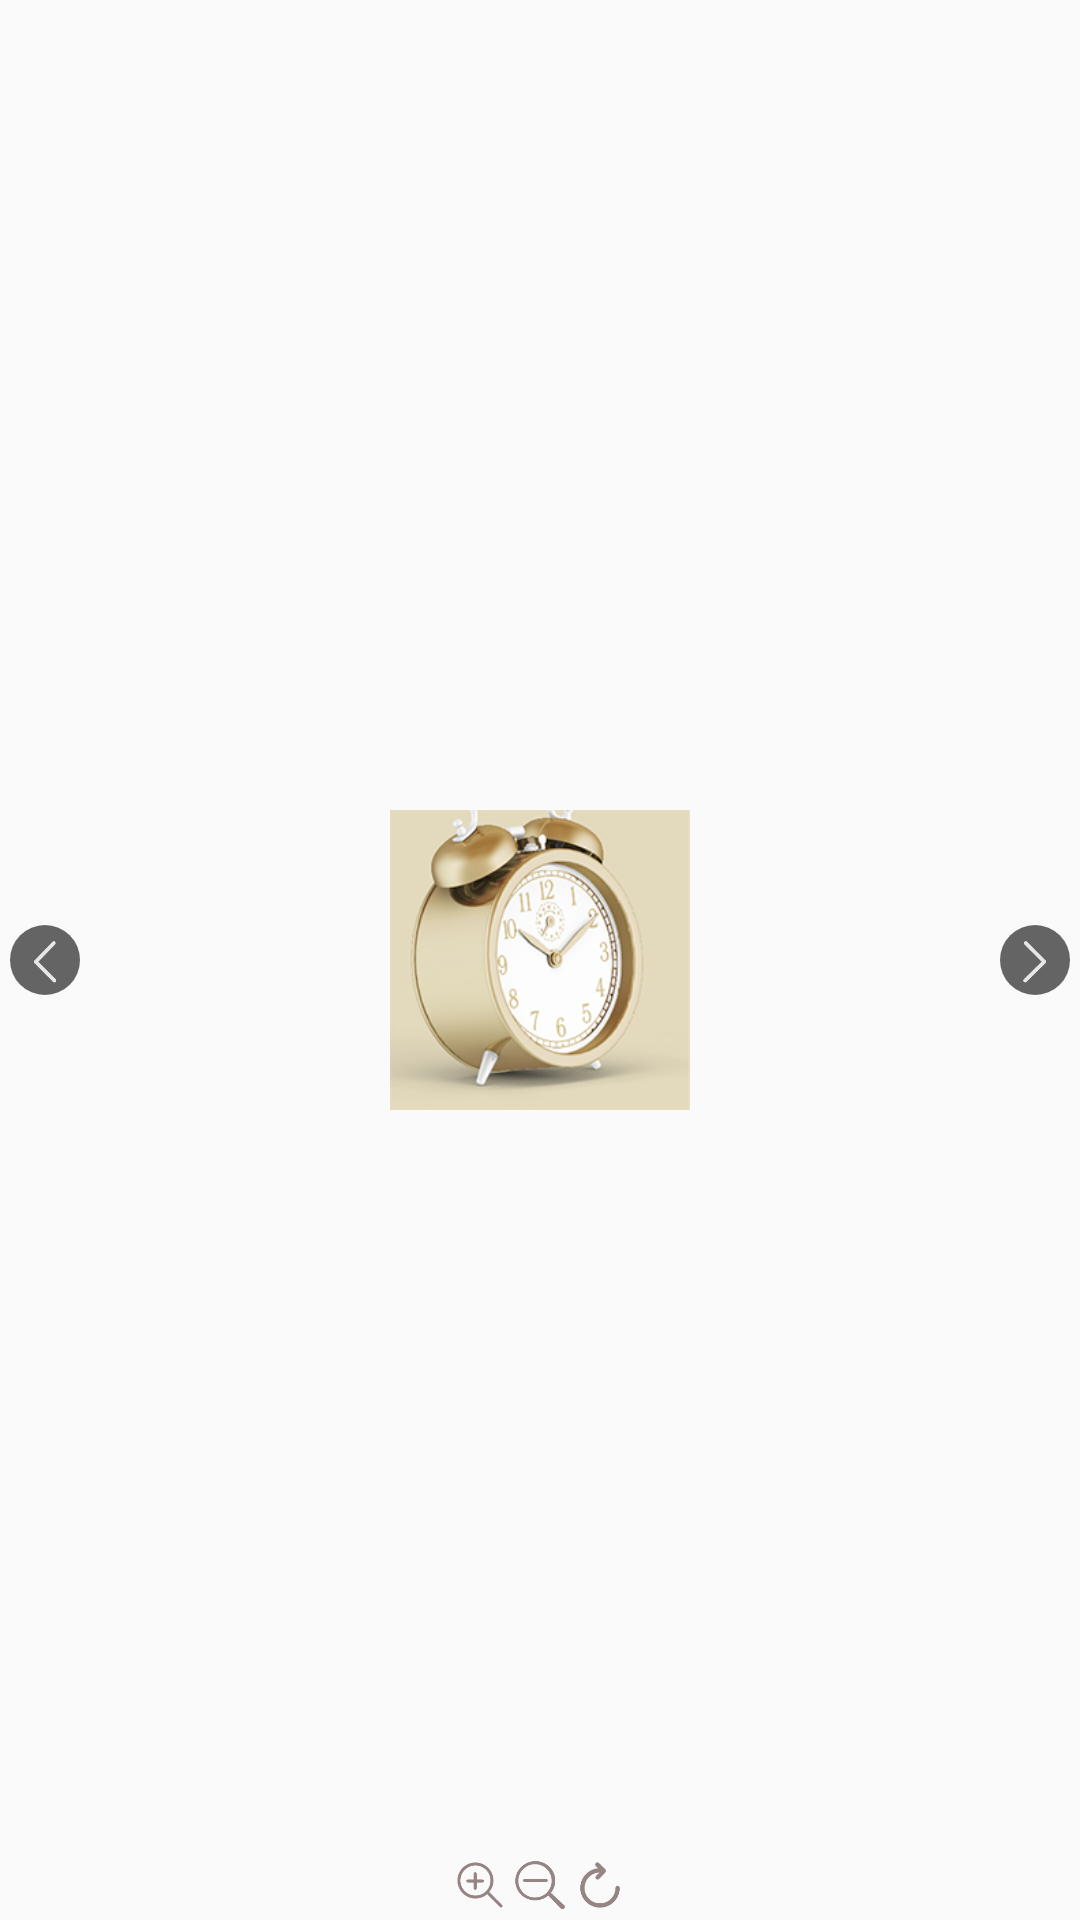

Layout XML and referenced resources for this Android screen:
<!-- AndroidManifest.xml: application theme AppTheme -->
<!-- res/layout/gallery_dialog.xml -->
<?xml version="1.0" encoding="utf-8"?>
<RelativeLayout
    xmlns:android="http://schemas.android.com/apk/res/android" android:layout_width="match_parent"
    android:layout_height="match_parent">


    <ImageView
        android:id="@+id/galleryImageview"
        android:layout_width="wrap_content"
        android:layout_height="300px"
        android:src="@drawable/p1"
        android:layout_centerInParent="true"

        />

    <ImageView
        android:id="@+id/prevImageView"
        android:layout_centerVertical="true"
        android:layout_marginStart="10px"
        android:padding="5px"
        android:layout_width="70px"
        android:layout_height="70px"
        android:background="@drawable/gallery_dailog_round_icon"
        android:src="@drawable/prev_image"/>
    <ImageView
        android:id="@+id/nextImageView"
        android:layout_centerVertical="true"
        android:padding="5px"
        android:layout_alignParentEnd="true"
        android:layout_marginEnd="10px"
        android:layout_width="70px"
        android:layout_height="70px"
        android:src="@drawable/next_image"
        android:background="@drawable/gallery_dailog_round_icon"
        />

    <LinearLayout
        android:layout_width="wrap_content"
        android:layout_height="wrap_content"
        android:layout_centerHorizontal="true"
        android:layout_alignParentBottom="true"
        android:padding="5px"
        android:gravity="center"
        android:orientation="horizontal">
        <ImageView
            android:id="@+id/enlarge"
            android:layout_width="60px"
            android:layout_height="60px"
            android:src="@drawable/enlarge"/>
        <ImageView
            android:id="@+id/smaller"
            android:layout_width="50px"
            android:layout_height="50px"
            android:layout_marginLeft="5px"
            android:layout_marginRight="5px"
            android:src="@drawable/smaller"/>
        <ImageView
            android:id="@+id/rotation"
            android:layout_width="60px"
            android:layout_height="60px"
            android:src="@drawable/rotation"/>
    </LinearLayout>

</RelativeLayout>
<!-- resources referenced by this layout -->
<resources>
  <!-- drawable enlarge: png bitmap (drawable, 2779 bytes) -->
  <!-- drawable gallery_dailog_round_icon (drawable) -->
  <?xml version="1.0" encoding="utf-8"?>
  <layer-list xmlns:android="http://schemas.android.com/apk/res/android">
  <item>
  
      <shape android:shape="rectangle" >
          <corners android:radius="45dp"/>
          <size android:width="35dp" android:height="35dp"/>
          <solid android:color="@color/mediacontroller_bg"/>
      </shape>
  </item>
  </layer-list>
  <!-- drawable next_image: png bitmap (drawable, 1237 bytes) -->
  <!-- drawable p1: png bitmap (drawable, 59526 bytes) -->
  <!-- drawable prev_image: png bitmap (drawable, 1337 bytes) -->
  <!-- drawable rotation: png bitmap (drawable, 2489 bytes) -->
  <!-- drawable smaller: png bitmap (drawable, 3291 bytes) -->
  <style name="AppTheme" parent="Base.Theme.AppCompat.Light.DarkActionBar">
          
          <item name="colorPrimary">@color/colorPrimary</item>
          <item name="colorPrimaryDark">@color/colorPrimaryDark</item>
          <item name="colorAccent">@color/colorAccent</item>
      </style>
  <color name="mediacontroller_bg">#99000000</color>
  <color name="colorPrimary">#8c7cb9</color>
  <color name="colorPrimaryDark">#303F9F</color>
  <color name="colorAccent">#FF4081</color>
</resources>
